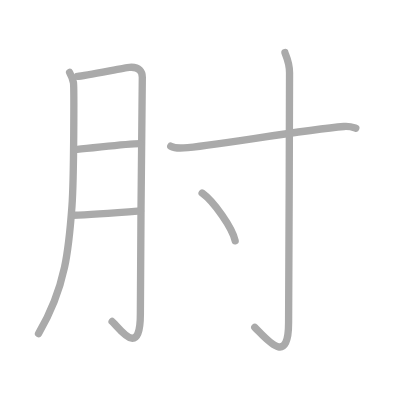
t = 0.00 s
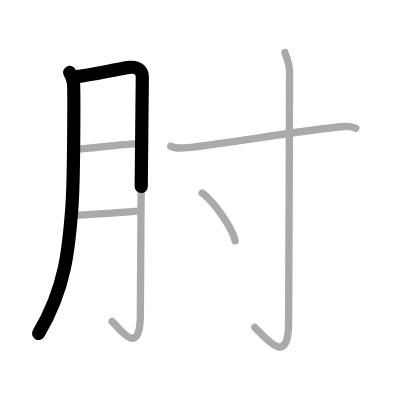
t = 1.50 s
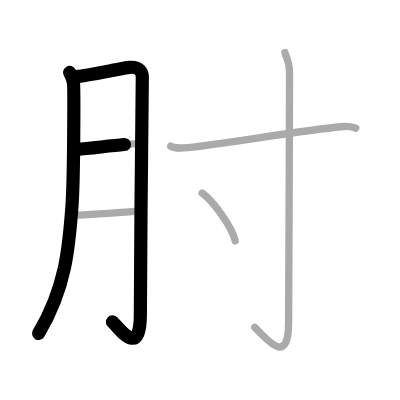
t = 2.75 s
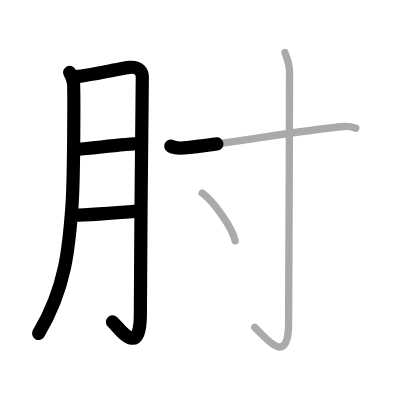
t = 4.25 s
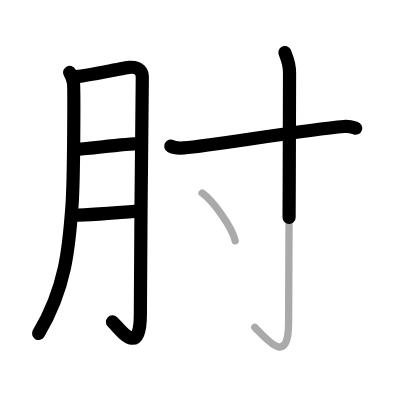
t = 5.50 s
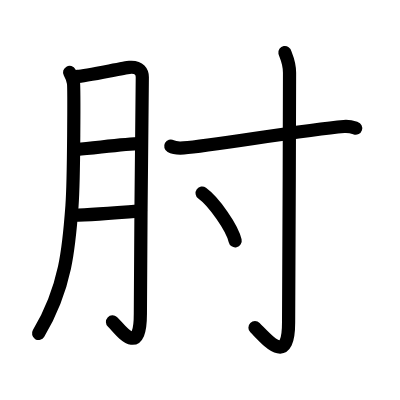
t = 7.00 s

The animated SVG that drew these frames (rendered in a browser with its animation timeline set to each time). Animation: 7 SMIL elements (animate=7); one cycle of 7.00 s.

<?xml version="1.0" standalone="no"?>
<!DOCTYPE svg PUBLIC "-//W3C//DTD SVG 1.1//EN"   "http://www.w3.org/Graphics/SVG/1.1/DTD/svg11.dtd">
<svg width="400px" height="400px"  version="1.1" xmlns="http://www.w3.org/2000/svg">
  <defs>
    <marker id="Triangle" viewBox="0 0 10 10" refX="0" refY="5" markerUnits="strokeWidth" markerWidth="3" style="stroke-opacity:0%;fill:#aaaaaa;" markerHeight="2" orient="auto">
      <path d="M 0 0 L 10 5 L 0 10 z" />
    </marker>
    
    <marker id="Arrow" viewBox="0 0 10 10" refX="5" refY="5" markerUnits="strokeWidth" markerWidth="1.8" style="stroke-opacity:0%;fill:#770000;" markerHeight="2" orient="auto">
      <path d="M 0 4 L 6 4 L 4 1 L 10 5 L 4 9 L 6 6 L 0 6 z" />
        <circle cx="5" cy="5" r="5" />
      </marker>
    
    <marker id="TriangleRed" viewBox="0 0 10 10" refX="0" refY="5" markerUnits="strokeWidth" markerWidth="3" style="stroke-opacity:0%;fill:#CC0000;" markerHeight="2" orient="auto">
      <path d="M 0 0 L 10 5 L 0 10 z" />
    </marker>
    
    <marker id="ArrowRed" viewBox="0 0 10 10" refX="5" refY="5" markerUnits="strokeWidth" markerWidth="1.8" style="stroke-opacity:0%;fill:#CC0000;" markerHeight="2" orient="auto">
      <path d="M 0 4 L 6 4 L 4 1 L 10 5 L 4 9 L 6 6 L 0 6 z" />
        <circle cx="5" cy="5" r="5" />
      </marker>
    
  </defs>
  
  <path style="fill:#ffffff; fill-opacity:100%; fill-rule:evenodd; stroke-width:0;" d="M 0 0 L 400px 0 L 400px 400px L 0 400px L 0 0" />

  <g transform="scale(3.6697247706422 3.6697247706422)">
<path style="fill:none; fill-opacity:0%; fill-rule:evenodd; stroke:#aaaaaa; stroke-opacity:100%; stroke-width: 1.5pt; stroke-linejoin:round; stroke-linecap:round;" d="M18.97 19.74c0.52 0.95 0.88 1.88 1.05 2.8c0.17 0.92 0.15 25.9-0.41 33.63c-0.8 11-1.61 22.08-9.11 34.72"></path>
<path style="fill:none; fill-opacity:0%; fill-rule:evenodd; stroke:#aaaaaa; stroke-opacity:100%; stroke-width: 1.5pt; stroke-linejoin:round; stroke-linecap:round;" d="M21.07 20.81c2.1-0.06 12.65-2.34 14.21-2.46c2.8-0.23 3.5 1.31 3.5 2.67c0 3.23-0.53 46.22-0.53 64.55c0 12.61-5.91 3.55-7.7 2.04"></path>
<path style="fill:none; fill-opacity:0%; fill-rule:evenodd; stroke:#aaaaaa; stroke-opacity:100%; stroke-width: 1.5pt; stroke-linejoin:round; stroke-linecap:round;" d="M21.07 40.7c4.61-0.35 13.03-1.54 17.08-1.57"></path>
<path style="fill:none; fill-opacity:0%; fill-rule:evenodd; stroke:#aaaaaa; stroke-opacity:100%; stroke-width: 1.5pt; stroke-linejoin:round; stroke-linecap:round;" d="M20.01 58.65c3.79-0.08 13.14-0.78 18.29-1.2"></path>
<path style="fill:none; fill-opacity:0%; fill-rule:evenodd; stroke:#aaaaaa; stroke-opacity:100%; stroke-width: 1.5pt; stroke-linejoin:round; stroke-linecap:round;" d="M46.53 39.83c0.93 0.51 2.61 0.54 3.54 0.47c7.68-0.55 32.22-4.86 43.66-5.83c1.53-0.13 2.46 0.22 3.23 0.47"></path>
<path style="fill:none; fill-opacity:0%; fill-rule:evenodd; stroke:#aaaaaa; stroke-opacity:100%; stroke-width: 1.5pt; stroke-linejoin:round; stroke-linecap:round;" d="M77.64 14.33c0.09 0.48 1.26 2.49 1.26 5.52c0 20.4-0.26 63.16-0.26 68.12c0 12.03-5.89 4.53-9.21 1.25"></path>
<path style="fill:none; fill-opacity:0%; fill-rule:evenodd; stroke:#aaaaaa; stroke-opacity:100%; stroke-width: 1.5pt; stroke-linejoin:round; stroke-linecap:round;" d="M55.08 52.62c3.18 2.29 8.21 9.43 9 13"></path>

<path style="fill:none; fill-opacity:0%; fill-rule:evenodd; stroke:#000000; stroke-opacity:100%; stroke-width: 2.7pt; stroke-linejoin:round; stroke-linecap:round;" d="M18.97 19.74c0.52 0.95 0.88 1.88 1.05 2.8c0.17 0.92 0.15 25.9-0.41 33.63c-0.8 11-1.61 22.08-9.11 34.72" pathLength="100" stroke-dashoffset="100" stroke-dasharray="100 105"><animate id="dashAnim1" attributeName="stroke-dashoffset" from="100" to="0" dur="1s" calcMode="linear" fill="freeze"/></path>
<path style="fill:none; fill-opacity:0%; fill-rule:evenodd; stroke:#000000; stroke-opacity:100%; stroke-width: 2.7pt; stroke-linejoin:round; stroke-linecap:round;" d="M21.07 20.81c2.1-0.06 12.65-2.34 14.21-2.46c2.8-0.23 3.5 1.31 3.5 2.67c0 3.23-0.53 46.22-0.53 64.55c0 12.61-5.91 3.55-7.7 2.04" pathLength="100" stroke-dashoffset="100" stroke-dasharray="100 105"><animate id="dashAnim2" attributeName="stroke-dashoffset" from="100" to="0" dur="1s" calcMode="linear" begin="dashAnim1.end" fill="freeze"/></path>
<path style="fill:none; fill-opacity:0%; fill-rule:evenodd; stroke:#000000; stroke-opacity:100%; stroke-width: 2.7pt; stroke-linejoin:round; stroke-linecap:round;" d="M21.07 40.7c4.61-0.35 13.03-1.54 17.08-1.57" pathLength="100" stroke-dashoffset="100" stroke-dasharray="100 105"><animate id="dashAnim3" attributeName="stroke-dashoffset" from="100" to="0" dur="1s" calcMode="linear" begin="dashAnim2.end" fill="freeze"/></path>
<path style="fill:none; fill-opacity:0%; fill-rule:evenodd; stroke:#000000; stroke-opacity:100%; stroke-width: 2.7pt; stroke-linejoin:round; stroke-linecap:round;" d="M20.01 58.65c3.79-0.08 13.14-0.78 18.29-1.2" pathLength="100" stroke-dashoffset="100" stroke-dasharray="100 105"><animate id="dashAnim4" attributeName="stroke-dashoffset" from="100" to="0" dur="1s" calcMode="linear" begin="dashAnim3.end" fill="freeze"/></path>
<path style="fill:none; fill-opacity:0%; fill-rule:evenodd; stroke:#000000; stroke-opacity:100%; stroke-width: 2.7pt; stroke-linejoin:round; stroke-linecap:round;" d="M46.53 39.83c0.93 0.51 2.61 0.54 3.54 0.47c7.68-0.55 32.22-4.86 43.66-5.83c1.53-0.13 2.46 0.22 3.23 0.47" pathLength="100" stroke-dashoffset="100" stroke-dasharray="100 105"><animate id="dashAnim5" attributeName="stroke-dashoffset" from="100" to="0" dur="1s" calcMode="linear" begin="dashAnim4.end" fill="freeze"/></path>
<path style="fill:none; fill-opacity:0%; fill-rule:evenodd; stroke:#000000; stroke-opacity:100%; stroke-width: 2.7pt; stroke-linejoin:round; stroke-linecap:round;" d="M77.64 14.33c0.09 0.48 1.26 2.49 1.26 5.52c0 20.4-0.26 63.16-0.26 68.12c0 12.03-5.89 4.53-9.21 1.25" pathLength="100" stroke-dashoffset="100" stroke-dasharray="100 105"><animate id="dashAnim6" attributeName="stroke-dashoffset" from="100" to="0" dur="1s" calcMode="linear" begin="dashAnim5.end" fill="freeze"/></path>
<path style="fill:none; fill-opacity:0%; fill-rule:evenodd; stroke:#000000; stroke-opacity:100%; stroke-width: 2.7pt; stroke-linejoin:round; stroke-linecap:round;" d="M55.08 52.62c3.18 2.29 8.21 9.43 9 13" pathLength="100" stroke-dashoffset="100" stroke-dasharray="100 105"><animate id="dashAnim7" attributeName="stroke-dashoffset" from="100" to="0" dur="1s" calcMode="linear" begin="dashAnim6.end" fill="freeze"/></path>

</g>

</svg>  
          
